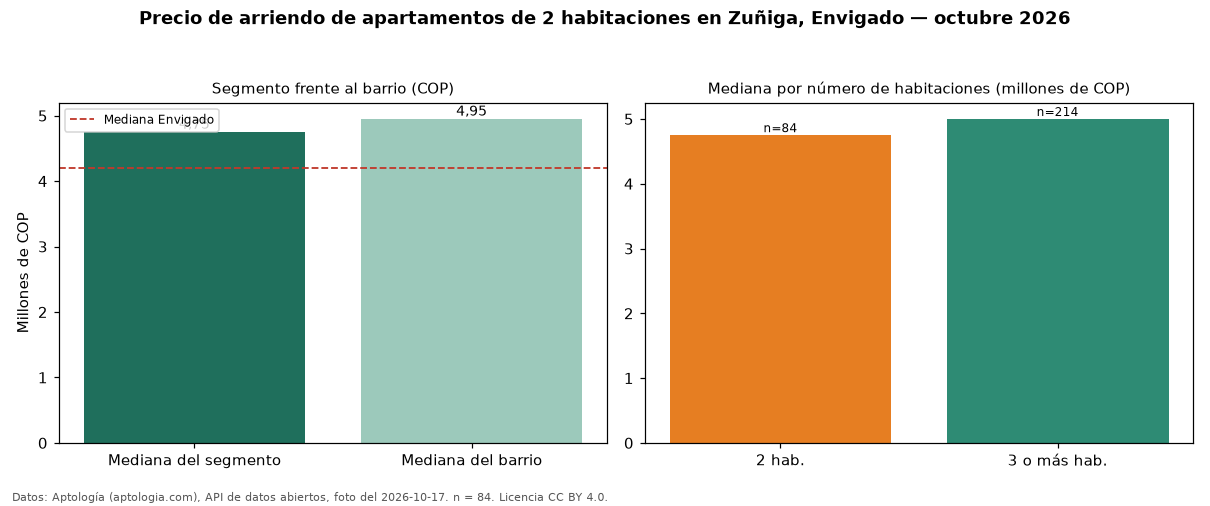

Source data for this figure (header and first rows):
seccion, metrica, valor_cop, n
precio, mediana, 4750000, 84
habitaciones, 2, 4750000, 84
habitaciones, 3+, 5000000, 214
barrio, mediana_barrio_todos_los_tamanos, 4950000, 304
ciudad, mediana_ciudad, 4200000, 
fuente, fecha_foto, 2026-10-17, 
fuente, atribucion, https://www.aptologia.com/arriendo/envig…, 
